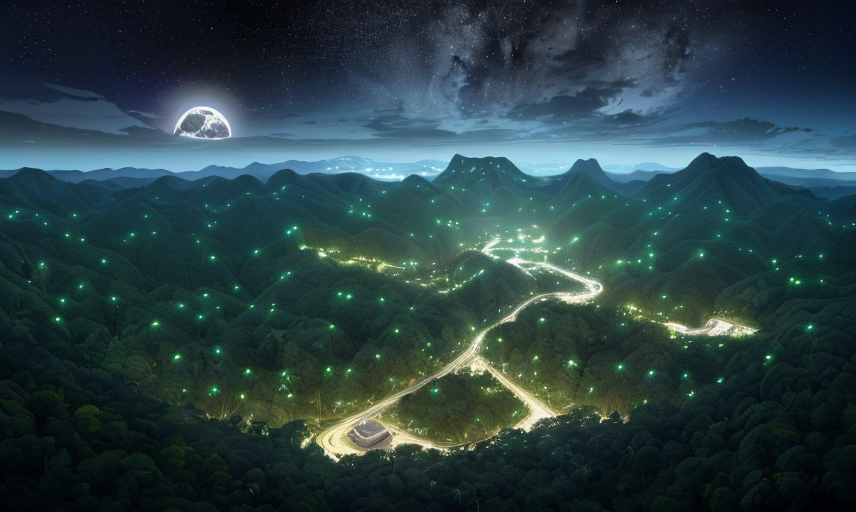
Generation parameters embedded in this image by AUTOMATIC1111 Stable Diffusion web UI or a fork of it (Forge, ...) (PNG 'parameters' text chunk):
a beautiful panoramas of a top down view as if it looked from space of the huge Arecibo Satellite  forest and in the middle the Arecibo mountains, night, mysterious, unreal engine 5
Steps: 65, Sampler: DPM++ 2S a Karras, CFG scale: 6.5, Seed: 2121549595, Size: 856x512, Model hash: a2f42dbb24, Model: pirsusComicsStyle_semiRealistc, Version: v1.4.0